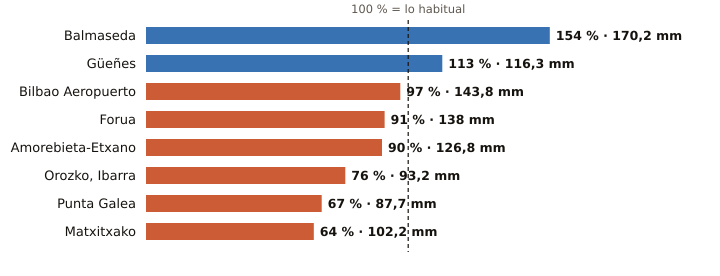

The table this chart was drawn from, first rows:
estacion, provincia, indicativo, mm_otono, referencia_mm, pct, periodo_referencia, hasta, hora
Balmaseda, Bizkaia, 1078C, 170.2, 110.7, 154, 2009-2025, 2026-10-19, 23
Güeñes, Bizkaia, 1078I, 116.3, 102.8, 113, 1997-2025, 2026-10-19, 
Bilbao Aeropuerto, Bizkaia, 1082, 143.8, 149.0, 97, 1991-2020, 2026-10-19, 
Forua, Bizkaia, 1056K, 138.0, 152.3, 91, 2009-2025, 2026-10-19, 
Amorebieta-Etxano, Bizkaia, 1074C, 126.8, 140.7, 90, 2009-2025, 2026-10-19, 
Orozko, Ibarra, Bizkaia, 1064L, 93.2, 122.4, 76, 2010-2025, 2026-10-19, 
Punta Galea, Bizkaia, 1059X, 87.7, 131.1, 67, 2005-2025, 2026-10-19, 
Matxitxako, Bizkaia, 1057B, 102.2, 159.5, 64, 1991-2020, 2026-10-19, 
